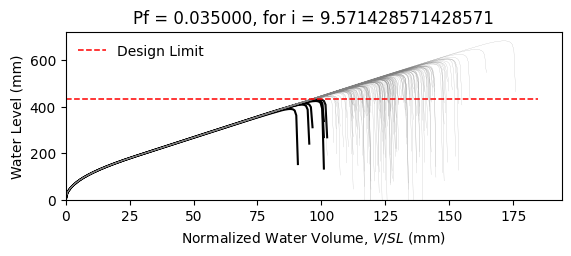

Data behind this chart, as committed beside it:
W14X22, L = 360.0 in, slope = 0.020833333333333332 in/in, dead load = 6.944444444444444e-05 kip/in…
zwlim AISC Appendix 2, zwlim DAMP, zwlim Proposed for ASCE 7, zwlim Neglect Ponding, dhnom Denver, dhnom New York, dhnom New Orleans, dh Denver, dh New York, dh New Orleans, dmax
15.16, 15.45, 13.32, 15.16, 0.7484, 0.7484, 0.7484, 2.28, 2.28, 2.28, 22, Safe, 
15.16, 15.45, 13.32, 15.16, 0.7484, 0.7484, 0.7484, 2.28, 2.28, 2.28, 19.21, Safe, 
15.16, 15.45, 13.32, 15.16, 0.7484, 0.7484, 0.7484, 2.28, 2.28, 2.28, 18.48, Safe, 
15.16, 15.45, 13.32, 15.16, 0.7484, 0.7484, 0.7484, 2.28, 2.28, 2.28, 21.72, Safe, 
15.16, 15.45, 13.32, 15.16, 0.7484, 0.7484, 0.7484, 2.28, 2.28, 2.28, 18.22, Safe, 
15.16, 15.45, 13.32, 15.16, 0.7484, 0.7484, 0.7484, 2.28, 2.28, 2.28, 26.89, Safe, 
15.16, 15.45, 13.32, 15.16, 0.7484, 0.7484, 0.7484, 2.28, 2.28, 2.28, 20.29, Safe, 
15.16, 15.45, 13.32, 15.16, 0.7484, 0.7484, 0.7484, 2.28, 2.28, 2.28, 18.4, Safe, 
15.16, 15.45, 13.32, 15.16, 0.7484, 0.7484, 0.7484, 2.28, 2.28, 2.28, 21.22, Safe, 
15.16, 15.45, 13.32, 15.16, 0.7484, 0.7484, 0.7484, 2.28, 2.28, 2.28, 19.93, Safe, 
15.16, 15.45, 13.32, 15.16, 0.7484, 0.7484, 0.7484, 2.28, 2.28, 2.28, 17.57, Safe, 
15.16, 15.45, 13.32, 15.16, 0.7484, 0.7484, 0.7484, 2.28, 2.28, 2.28, 16.96, Fail, 
15.16, 15.45, 13.32, 15.16, 0.7484, 0.7484, 0.7484, 2.28, 2.28, 2.28, 21.41, Safe, 
15.16, 15.45, 13.32, 15.16, 0.7484, 0.7484, 0.7484, 2.28, 2.28, 2.28, 18.81, Safe, 
15.16, 15.45, 13.32, 15.16, 0.7484, 0.7484, 0.7484, 2.28, 2.28, 2.28, 21.81, Safe, 
15.16, 15.45, 13.32, 15.16, 0.7484, 0.7484, 0.7484, 2.28, 2.28, 2.28, 19.81, Safe, 
15.16, 15.45, 13.32, 15.16, 0.7484, 0.7484, 0.7484, 2.28, 2.28, 2.28, 20.47, Safe, 
15.16, 15.45, 13.32, 15.16, 0.7484, 0.7484, 0.7484, 2.28, 2.28, 2.28, 22.4, Safe, 
15.16, 15.45, 13.32, 15.16, 0.7484, 0.7484, 0.7484, 2.28, 2.28, 2.28, 18.33, Safe, 
15.16, 15.45, 13.32, 15.16, 0.7484, 0.7484, 0.7484, 2.28, 2.28, 2.28, 19.27, Safe, 
15.16, 15.45, 13.32, 15.16, 0.7484, 0.7484, 0.7484, 2.28, 2.28, 2.28, 18.25, Safe, 
15.16, 15.45, 13.32, 15.16, 0.7484, 0.7484, 0.7484, 2.28, 2.28, 2.28, 21.64, Safe, 
15.16, 15.45, 13.32, 15.16, 0.7484, 0.7484, 0.7484, 2.28, 2.28, 2.28, 22.53, Safe, 
15.16, 15.45, 13.32, 15.16, 0.7484, 0.7484, 0.7484, 2.28, 2.28, 2.28, 20.04, Safe, 
15.16, 15.45, 13.32, 15.16, 0.7484, 0.7484, 0.7484, 2.28, 2.28, 2.28, 19.16, Safe, 
15.16, 15.45, 13.32, 15.16, 0.7484, 0.7484, 0.7484, 2.28, 2.28, 2.28, 16.89, Fail, 
15.16, 15.45, 13.32, 15.16, 0.7484, 0.7484, 0.7484, 2.28, 2.28, 2.28, 21.12, Safe, 
15.16, 15.45, 13.32, 15.16, 0.7484, 0.7484, 0.7484, 2.28, 2.28, 2.28, 20.81, Safe, 
15.16, 15.45, 13.32, 15.16, 0.7484, 0.7484, 0.7484, 2.28, 2.28, 2.28, 18.42, Safe, 
15.16, 15.45, 13.32, 15.16, 0.7484, 0.7484, 0.7484, 2.28, 2.28, 2.28, 23.25, Safe, 
15.16, 15.45, 13.32, 15.16, 0.7484, 0.7484, 0.7484, 2.28, 2.28, 2.28, 20.42, Safe, 
15.16, 15.45, 13.32, 15.16, 0.7484, 0.7484, 0.7484, 2.28, 2.28, 2.28, 21.15, Safe, 
15.16, 15.45, 13.32, 15.16, 0.7484, 0.7484, 0.7484, 2.28, 2.28, 2.28, 18.98, Safe, 
15.16, 15.45, 13.32, 15.16, 0.7484, 0.7484, 0.7484, 2.28, 2.28, 2.28, 22.57, Safe, 
15.16, 15.45, 13.32, 15.16, 0.7484, 0.7484, 0.7484, 2.28, 2.28, 2.28, 21.46, Safe, 
15.16, 15.45, 13.32, 15.16, 0.7484, 0.7484, 0.7484, 2.28, 2.28, 2.28, 18.35, Safe, 
15.16, 15.45, 13.32, 15.16, 0.7484, 0.7484, 0.7484, 2.28, 2.28, 2.28, 20.77, Safe, 
15.16, 15.45, 13.32, 15.16, 0.7484, 0.7484, 0.7484, 2.28, 2.28, 2.28, 21.12, Safe, 
15.16, 15.45, 13.32, 15.16, 0.7484, 0.7484, 0.7484, 2.28, 2.28, 2.28, 22.01, Safe, 
15.16, 15.45, 13.32, 15.16, 0.7484, 0.7484, 0.7484, 2.28, 2.28, 2.28, 17.77, Safe, 
15.16, 15.45, 13.32, 15.16, 0.7484, 0.7484, 0.7484, 2.28, 2.28, 2.28, 22.48, Safe, 
15.16, 15.45, 13.32, 15.16, 0.7484, 0.7484, 0.7484, 2.28, 2.28, 2.28, 18.99, Safe, 
15.16, 15.45, 13.32, 15.16, 0.7484, 0.7484, 0.7484, 2.28, 2.28, 2.28, 19.94, Safe, 
15.16, 15.45, 13.32, 15.16, 0.7484, 0.7484, 0.7484, 2.28, 2.28, 2.28, 19.46, Safe, 
15.16, 15.45, 13.32, 15.16, 0.7484, 0.7484, 0.7484, 2.28, 2.28, 2.28, 22.22, Safe, 
15.16, 15.45, 13.32, 15.16, 0.7484, 0.7484, 0.7484, 2.28, 2.28, 2.28, 17.36, Safe, 
15.16, 15.45, 13.32, 15.16, 0.7484, 0.7484, 0.7484, 2.28, 2.28, 2.28, 20.28, Safe, 
15.16, 15.45, 13.32, 15.16, 0.7484, 0.7484, 0.7484, 2.28, 2.28, 2.28, 18.97, Safe, 
15.16, 15.45, 13.32, 15.16, 0.7484, 0.7484, 0.7484, 2.28, 2.28, 2.28, 20.34, Safe, 
15.16, 15.45, 13.32, 15.16, 0.7484, 0.7484, 0.7484, 2.28, 2.28, 2.28, 18.53, Safe, 
15.16, 15.45, 13.32, 15.16, 0.7484, 0.7484, 0.7484, 2.28, 2.28, 2.28, 21.68, Safe, 
15.16, 15.45, 13.32, 15.16, 0.7484, 0.7484, 0.7484, 2.28, 2.28, 2.28, 16.27, Fail, 
15.16, 15.45, 13.32, 15.16, 0.7484, 0.7484, 0.7484, 2.28, 2.28, 2.28, 20.4, Safe, 
15.16, 15.45, 13.32, 15.16, 0.7484, 0.7484, 0.7484, 2.28, 2.28, 2.28, 18.96, Safe, 
15.16, 15.45, 13.32, 15.16, 0.7484, 0.7484, 0.7484, 2.28, 2.28, 2.28, 23.13, Safe, 
15.16, 15.45, 13.32, 15.16, 0.7484, 0.7484, 0.7484, 2.28, 2.28, 2.28, 18.86, Safe, 
15.16, 15.45, 13.32, 15.16, 0.7484, 0.7484, 0.7484, 2.28, 2.28, 2.28, 19.95, Safe, 
15.16, 15.45, 13.32, 15.16, 0.7484, 0.7484, 0.7484, 2.28, 2.28, 2.28, 18.82, Safe, 
15.16, 15.45, 13.32, 15.16, 0.7484, 0.7484, 0.7484, 2.28, 2.28, 2.28, 17.04, Safe, 
... 142 more rows
